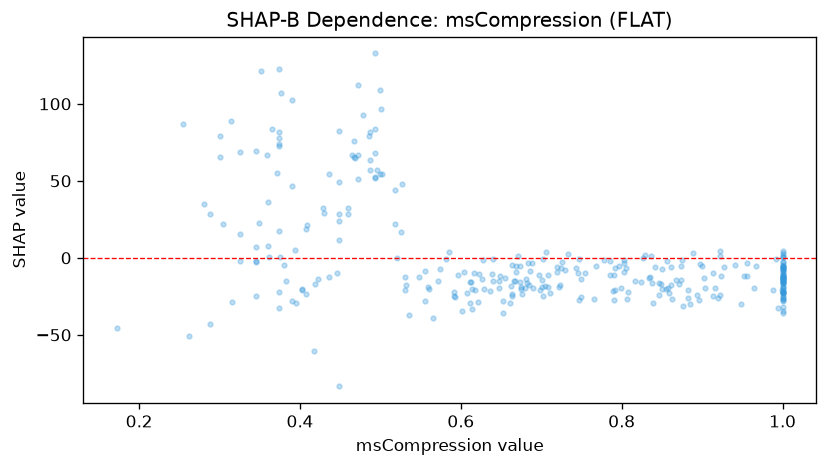

Data behind this chart, as committed beside it:
feature_value, shap_value
0.709, -11.34
0.521, -0.09987
0.39, 46.5
0.85, -7.284
0.855, -19.94
1.0, -12.42
0.967, -5.589
0.43, 28.99
0.834, -13.41
0.726, -2.719
0.697, -11.45
0.669, -5.568
0.436, -12.57
0.941, -4.455
0.496, 57.04
1.0, 0.8593
1.0, -5.234
0.724, -6.553
0.382, -14.78
0.733, 2.636
0.38, -4.803
0.487, 63.81
0.531, -20.86
0.585, 4.036
0.688, -3.159
0.493, 52.56
0.922, 4.119
0.927, -6.197
0.875, -1.092
0.64, -1.037
0.826, 0.08934
0.838, -16.12
0.46, 28.4
0.666, -15.2
0.409, 21.4
1.0, -17.02
0.639, -10.76
1.0, -8.322
0.803, -8.996
0.288, 28.26
1.0, -22.97
1.0, -22.56
0.374, 81.96
0.535, -37.31
1.0, -14.04
1.0, -12.09
0.448, 49.3
0.861, -17.66
0.518, 43.83
0.375, 0.2344
1.0, -21.16
0.746, -10.07
0.922, -24.4
0.359, 67.08
0.602, -34.24
1.0, -25.16
0.325, 68.87
1.0, -9.915
0.956, -12.06
0.9, -5.429
... 259 more rows
